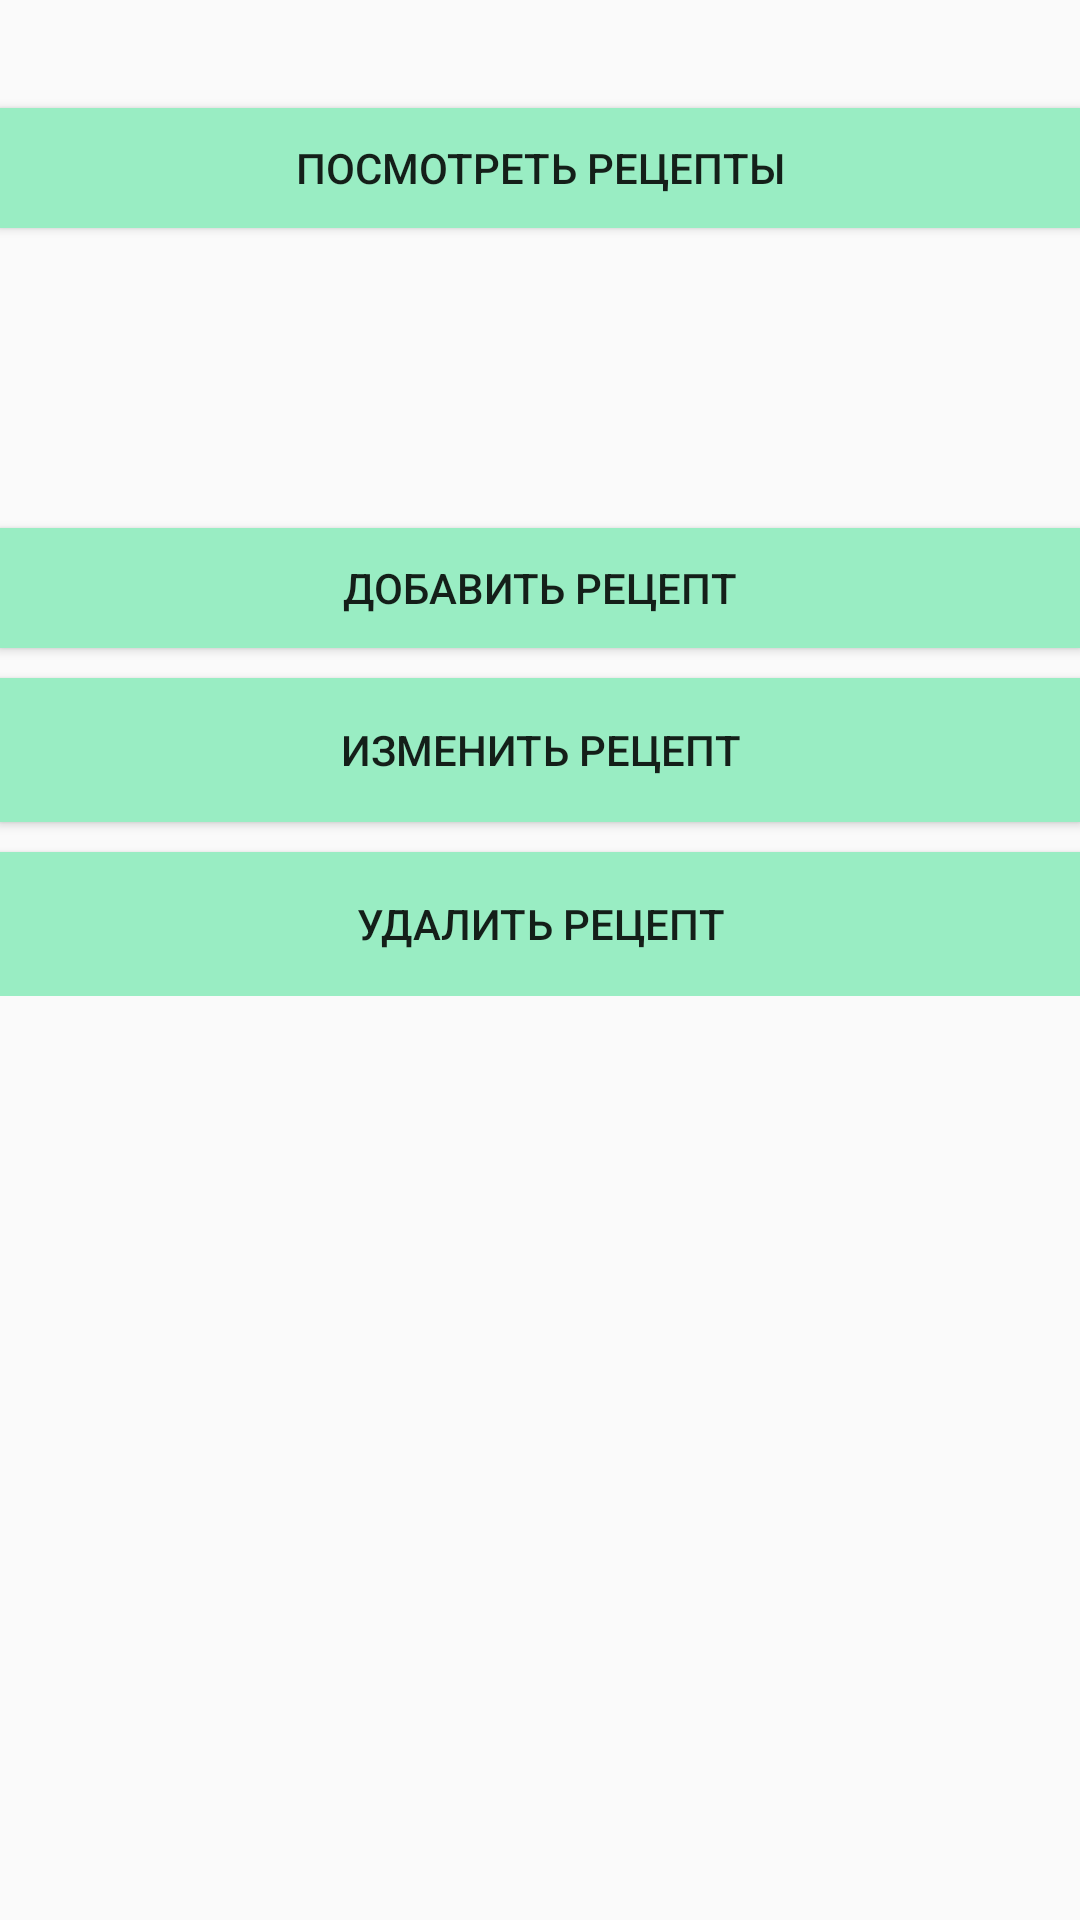

Android layout source for this screen:
<!-- AndroidManifest.xml: application theme AppTheme -->
<!-- res/layout/fragment_start.xml -->
<?xml version="1.0" encoding="utf-8"?>
<FrameLayout xmlns:android="http://schemas.android.com/apk/res/android"
    xmlns:tools="http://schemas.android.com/tools"
    android:layout_width="match_parent"
    android:layout_height="match_parent"

    tools:context=".fragments.fragment1">

    


    <ScrollView
        android:layout_width="match_parent"
        android:layout_height="match_parent">


        <LinearLayout
            android:layout_width="match_parent"
            android:layout_height="wrap_content"

            android:orientation="vertical" >



            <Button
                android:id="@+id/button1"
                android:layout_width="match_parent"
                android:layout_height="40dp"
                android:layout_marginTop="36dp"
                android:background="@color/fon_button"
                android:text="Посмотреть рецепты" />

            <Button
                android:id="@+id/button2"
                android:layout_width="match_parent"
                android:layout_height="40dp"
                android:layout_marginTop="100dp"
                android:background="@color/fon_button"
                android:text="Добавить рецепт" />

            <Button
                android:id="@+id/button3"
                android:layout_width="match_parent"
                android:layout_height="wrap_content"
                android:layout_marginTop="10dp"
                android:background="@color/fon_button"
                android:text="Изменить рецепт" />

            <Button
                android:id="@+id/button4"
                android:layout_width="match_parent"
                android:layout_height="wrap_content"
                android:layout_marginTop="10dp"
                android:background="@color/fon_button"
                android:text="Удалить рецепт" />

        </LinearLayout>
    </ScrollView>
</FrameLayout>
<!-- resources referenced by this layout -->
<resources>
  <color name="fon_button">#99edc3</color>
  <style name="AppTheme" parent="Theme.AppCompat.Light.NoActionBar">
          
          <item name="colorPrimary">@color/colorPrimary</item>
          <item name="colorPrimaryDark">@color/colorPrimaryDark</item>
          <item name="colorAccent">@color/colorAccent</item>
      </style>
  <color name="colorPrimary">#0088cc</color>
  <color name="colorPrimaryDark">#3700B3</color>
  <color name="colorAccent">#03DAC5</color>
</resources>
